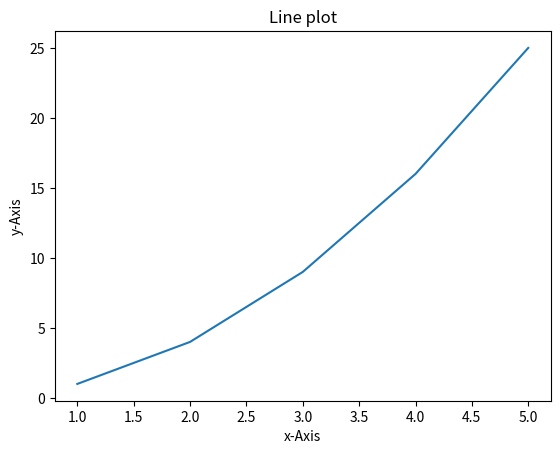

Reproduce this figure in Python.
import numpy as np
import matplotlib.pyplot  as plt


x = np.array([1,2,3,4,5])
y = x**2

plt.plot(x,y)
plt.xlabel("x-Axis")
plt.ylabel("y-Axis")

plt.title("Line plot")
plt.show()
